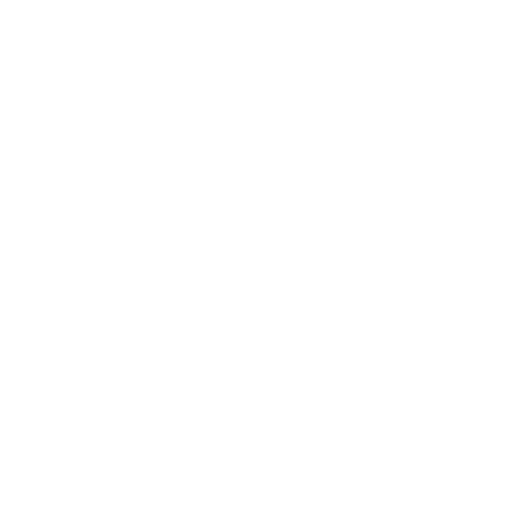
t = 0.00 s
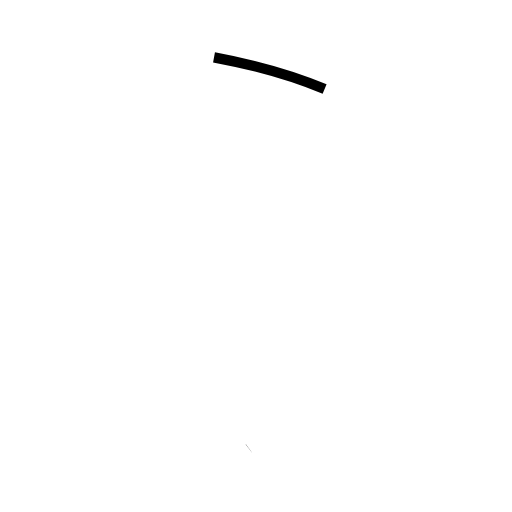
t = 0.34 s
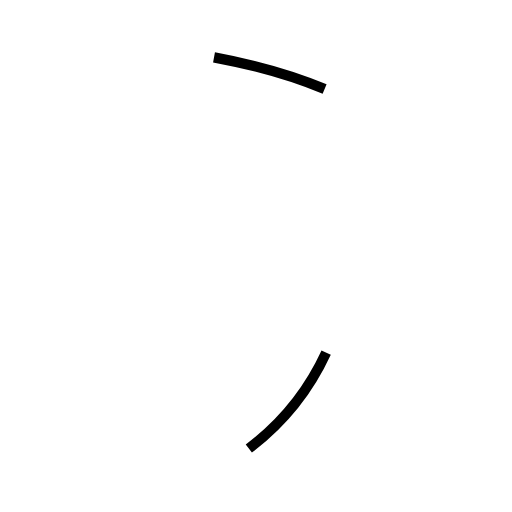
t = 0.70 s
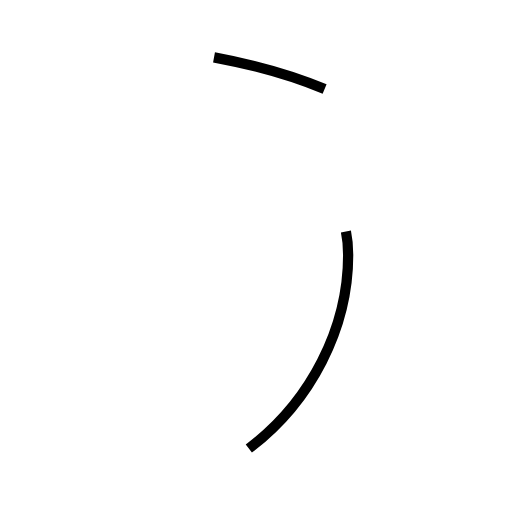
t = 1.07 s
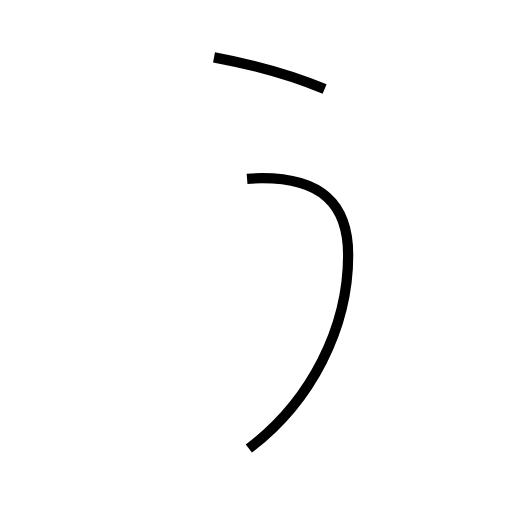
t = 1.43 s
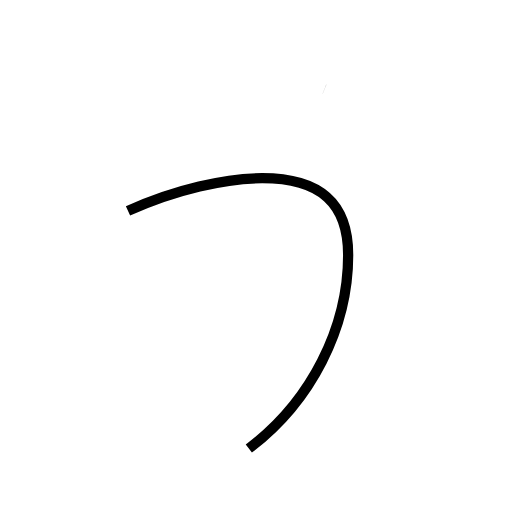
t = 1.79 s

The animated SVG that drew these frames (rendered in a browser with its animation timeline set to each time). Animation: 2 SMIL elements (animate=2); one cycle of 1.79 s.

<?xml version='1.0' encoding='utf-8'?>
<svg viewBox="0.0 -6.0 50.0 50.0" version="1.1" xmlns="http://www.w3.org/2000/svg"><rect x="-1000" y="-1000" width="2000" height="2000" stroke="white" fill="white" /><g style="fill:none;stroke:#000000;stroke-width:1"><path d="M 31.7 -35.3 C 28.1 -36.8 24.1 -37.8 20.9 -38.4 " transform="translate(0.0 38.0)" stroke-dasharray="11.255715420403696" stroke-dashoffset="11.255715420403696"><animate attributeName="stroke-dashoffset" from="11.255715420403696" to="0" dur="0.3376714626121109s" begin="0s; anim_end.end" fill="freeze" id="anim0" /></path><path d="M 24.3 -0.2 C 30.4 -4.8 34.0 -12.0 34.0 -19.1 C 34.0 -24.1 31.4 -26.6 25.6 -26.6 C 22.1 -26.6 17.1 -25.5 12.5 -23.4" transform="translate(0.0 38.0)" stroke-dasharray="48.53682409983278" stroke-dashoffset="48.53682409983278"><animate attributeName="stroke-dashoffset" from="48.53682409983278" to="0" dur="1.4561047229949833s" begin="anim0.end" fill="freeze" id="anim_end" /></path></g></svg>
